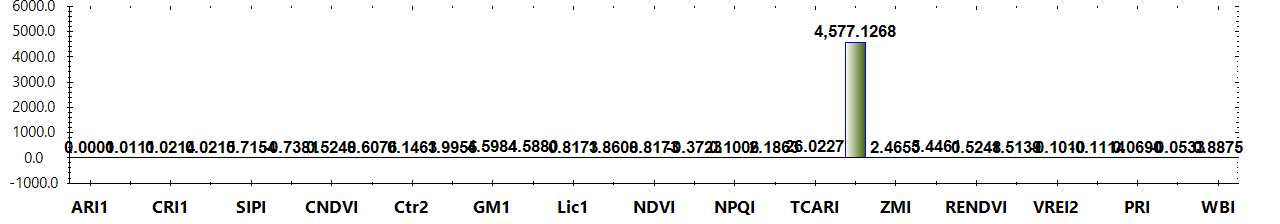

Source data for this figure (header and first rows):
Title, Color, Formula, Category, Notes
ARI1, #FF0000, (1/W550) - (1/W700), Leaf Pigments, The value of this index ranges from 0 to…
ARI2, #FF0000, W800 * ((1/W550) - (1/W700)), Leaf Pigments, The value of this index ranges from 0 to…
CRI1, #FFFF00, (1/W510) - (1/W550), Leaf Pigments, The value of this index ranges from 0 to…
CRI2, #FFFF00, (1/W510) - (1/W700), Leaf Pigments, The value of this index ranges from 0 to…
SIPI, #8B0000, (W800 - W445) / (W800 + W680), Leaf Pigments, The value of this index ranges from 0 to…
FRI, #FFFF00, (1/W410 - 1/W460) * W800, Leaf Pigments, None
CNDVI, #008000, (W750 - W705) / (W750 + W705), Uncategorized, The value of this index ranges from -1 t…
Ctr1, #FF0000, W695 / W420, Uncategorized, Carter (1994)
Ctr2, #FF0000, W695 / W760, Uncategorized, Carter et al. (1996)
G, #008000, W554 / W677, Uncategorized, None
GM1, #FF0000, W750/ W550, Uncategorized, Gitelson & Merzlyak (1997)
GM2, #FF0000, W750/ W700, Uncategorized, Gitelson & Merzlyak (1997)
Lic1, #FF0000, (W800 - W680) / (W800 + W680), Uncategorized, Lichtenthaler et al. (1996)
Lic2, #FF0000, W440 / W690, Uncategorized, Lichtenthaler et al. (1996)
NDVI, #008000, (W800 - W680) / (W800 + W680), Uncategorized, The value of this index ranges from -1 t…
NPCI, #FF0000, (W680 - W430) / (W680 + W430), Uncategorized, Peñuelas et al. (1994)
NPQI, #FFFF00, (W415 - W435) / (W415 + W435), Uncategorized, Barnes et al. (1992)
SRPI, #FFA500, W430 / W680, Uncategorized, Peñuelas et al. (1995)
TCARI, #FF0000, 3 * ((W700- W670) - 0.2 * (W700 - W550) …, Uncategorized, Haboudane et al. (2002)
TVI, #008000, 0.5 * (120 * (W750- W550) - 200 * (W670-…, Uncategorized, Broge and Leblanc (2000)
ZMI, #FF0000, W750 / W710, Uncategorized, Zarco-Tejada et al. (2001)
MRESRI, #008000, (W705 - W445) / (W705 / W455), Narrowband Greenness, The value of this index ranges from 0 to…
RENDVI, #8B0000, (W750 - W705) / (W750 + W705), Narrowband Greenness, The value of this index ranges from -1 t…
VREI1, #8B0000, W740 / W720, Narrowband Greenness, The value of this index ranges from 0 to…
VREI2, #8B0000, (W734 - W747) / (W715 + W726), Narrowband Greenness, The value of this index ranges from 0 to…
VREI3, #8B0000, (W734 - W747) / (W715 + W720), Narrowband Greenness, The value of this index ranges from 0 to…
PRI, #ADFF2F, (W531 - W570) / (W531 + W570), Light Use Efficiency, The value of this index ranges from -1 t…
PSRI, #8B0000, (W680 - W500) / W750, Dry or Senescent Carbon, The value of this index ranges from -1 t…
WBI, #0000FF, (W900 / W970), Canopy Water Content, The common range for green vegetation is…
Layer, Calculation, Value
Layer 1, ARI1, 0.0001307
Layer 1, ARI2, 0.01106
Layer 1, CRI1, 0.02139
Layer 1, CRI2, 0.02152
Layer 1, SIPI, 0.7154
Layer 1, FRI, -0.7381
Layer 1, CNDVI, 0.5248
Layer 1, Ctr1, 0.6076
Layer 1, Ctr2, 0.1463
Layer 1, G, 1.995
Layer 1, GM1, 4.598
Layer 1, GM2, 4.588
Layer 1, Lic1, 0.8173
Layer 1, Lic2, 1.861
Layer 1, NDVI, 0.8173
Layer 1, NPCI, -0.3723
Layer 1, NPQI, 0.1006
Layer 1, SRPI, 2.186
Layer 1, TCARI, 26.02
Layer 1, TVI, 4577
Layer 1, ZMI, 2.465
Layer 1, MRESRI, 5.446
Layer 1, RENDVI, 0.5248
Layer 1, VREI1, 1.514
Layer 1, VREI2, -0.101
Layer 1, VREI3, -0.1114
Layer 1, PRI, 0.06902
Layer 1, PSRI, -0.05329
Layer 1, WBI, 0.8875
